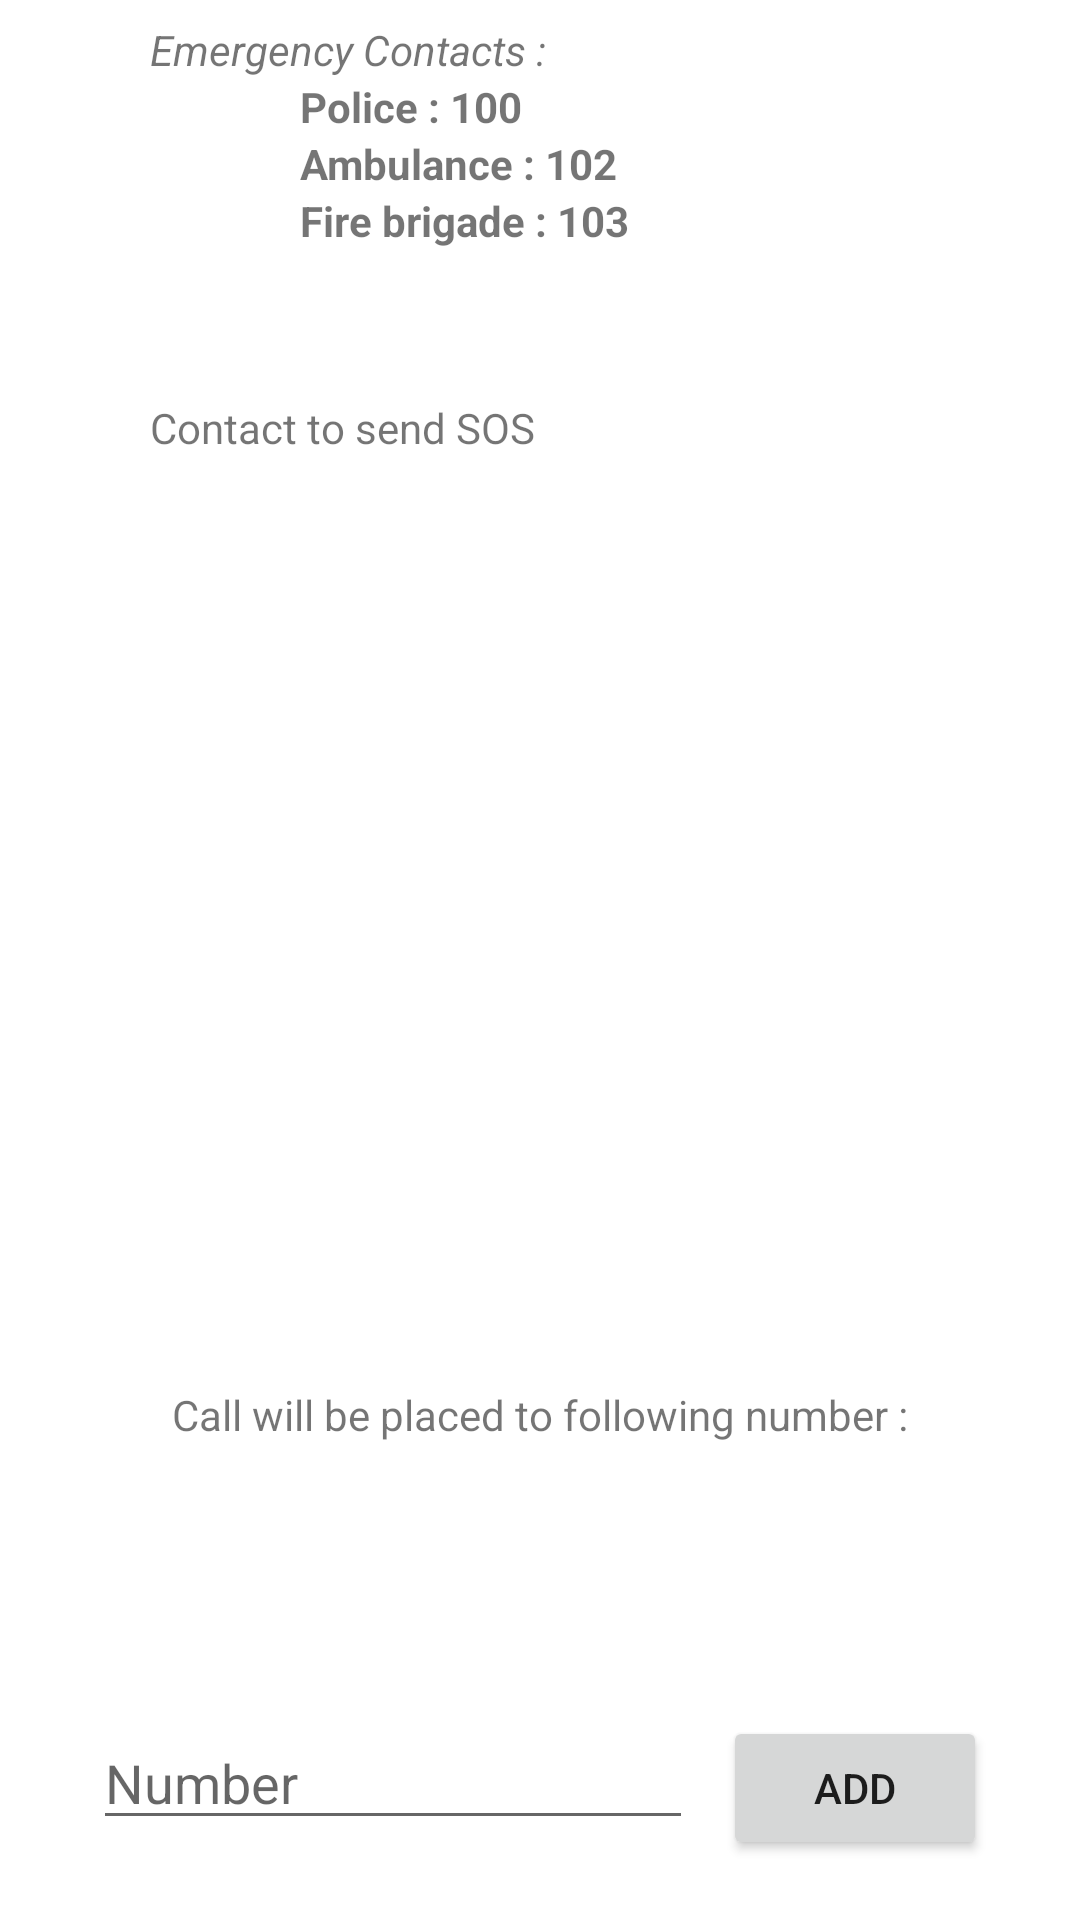

Reconstruct the res/layout file that produces this screen, plus the resources it refers to.
<!-- AndroidManifest.xml: application theme Theme.SparkWomen -->
<!-- res/layout/activity_contact.xml -->
<?xml version="1.0" encoding="utf-8"?>
<RelativeLayout xmlns:android="http://schemas.android.com/apk/res/android"
    xmlns:app="http://schemas.android.com/apk/res-auto"
    xmlns:tools="http://schemas.android.com/tools"
    android:layout_width="match_parent"
    android:layout_height="match_parent"
    tools:context=".ContactActivity">

    <View
        android:layout_width="100dp"
        android:layout_height="100dp"
        android:background="@drawable/top_left_corner_oval"/>

    <RelativeLayout
        android:layout_above="@id/callingInfo"
        android:layout_centerVertical="true"
        android:layout_width="wrap_content"
        android:layout_height="wrap_content">

    <LinearLayout
        android:id="@+id/topBar"
        android:orientation="vertical"
        android:layout_marginHorizontal="50dp"
        android:layout_width="match_parent"
        android:layout_height="wrap_content">

        <TextView
            android:layout_width="wrap_content"
            android:layout_height="wrap_content"
            android:text="Emergency Contacts :"
            android:textStyle="italic"
            />

        <TextView
            android:layout_marginStart="50dp"
            android:layout_width="wrap_content"
            android:layout_height="wrap_content"
            android:text="Police : 100"
            android:textStyle="bold"/>

        <TextView
            android:layout_marginStart="50dp"
            android:layout_width="wrap_content"
            android:layout_height="wrap_content"
            android:text="Ambulance : 102"
            android:textStyle="bold"
            />

        <TextView
            android:layout_marginStart="50dp"
            android:layout_width="wrap_content"
            android:layout_height="wrap_content"
            android:text="Fire brigade : 103"
            android:textStyle="bold"/>
    </LinearLayout>

    <TextView
        android:layout_width="wrap_content"
        android:layout_height="wrap_content"
        android:layout_below="@id/topBar"
        android:layout_marginTop="50dp"
        android:layout_marginStart="50dp"
        android:id="@+id/contactText"
        android:text="Contact to send SOS "/>


        <androidx.recyclerview.widget.RecyclerView
            android:layout_width="match_parent"
            android:layout_marginTop="10dp"
            android:layout_height="300dp"
            android:id="@+id/contacts"
            android:layout_marginHorizontal="50dp"
            android:layout_below="@id/contactText"/>


    </RelativeLayout>

    <LinearLayout
        android:id="@+id/callingInfo"
        android:orientation="vertical"
        android:layout_width="match_parent"
        android:layout_above="@id/bottomLayout"
        android:gravity="center"
        android:foregroundGravity="center"
        android:layout_toStartOf="@id/callingInfo"
        android:layout_height="wrap_content">


        <TextView
            android:layout_width="wrap_content"
            android:layout_height="wrap_content"
            android:text="Call will be placed to following number :"/>


        <TextView
            android:layout_width="wrap_content"
            android:layout_height="wrap_content"
            android:id="@+id/callText"
            android:text=""/>


    </LinearLayout>

    <ImageView
        android:id="@+id/editCallButton"
        android:layout_alignTop="@id/callingInfo"
        android:layout_alignBottom="@id/callingInfo"
        android:layout_width="wrap_content"
        android:layout_marginEnd="20dp"
        android:layout_above="@id/bottomLayout"
        android:layout_alignParentEnd="true"
        android:layout_height="wrap_content"
        android:src="@drawable/ic_baseline_edit_24"/>

    <RelativeLayout
        android:layout_margin="20dp"
        android:id="@+id/bottomLayout"
        android:layout_centerHorizontal="true"
        android:layout_alignParentBottom="true"
        android:layout_width="wrap_content"
        android:layout_height="100dp">


        <EditText
            android:layout_width="200dp"
            android:layout_height="wrap_content"
            android:hint="Number"
            android:layout_alignTop="@id/addContact"
            android:layout_marginEnd="10dp"
            android:id="@+id/contactGet"/>


        <Button
            android:id="@+id/addContact"
            android:layout_alignParentBottom="true"
            android:layout_width="wrap_content"
            android:layout_height="wrap_content"
            android:layout_toRightOf="@id/contactGet"
            android:text="Add"/>

    </RelativeLayout>




</RelativeLayout>
<!-- resources referenced by this layout -->
<resources>
  <style name="Theme.SparkWomen" parent="Theme.MaterialComponents.Light.NoActionBar">
          
          <item name="colorPrimary">@color/purple_500</item>
          <item name="colorPrimaryVariant">@color/purple_700</item>
          <item name="colorOnPrimary">@color/white</item>
          
          <item name="colorSecondary">@color/teal_200</item>
          <item name="colorSecondaryVariant">@color/teal_700</item>
          <item name="colorOnSecondary">@color/black</item>
          
          <item name="android:statusBarColor" tools:targetApi="l">?attr/colorPrimaryVariant</item>
          
      </style>
  <color name="purple_500">#FF6200EE</color>
  <color name="purple_700">#FF3700B3</color>
  <color name="white">#FFFFFFFF</color>
  <color name="teal_200">#FF03DAC5</color>
  <color name="teal_700">#FF018786</color>
  <color name="black">#FF000000</color>
</resources>
